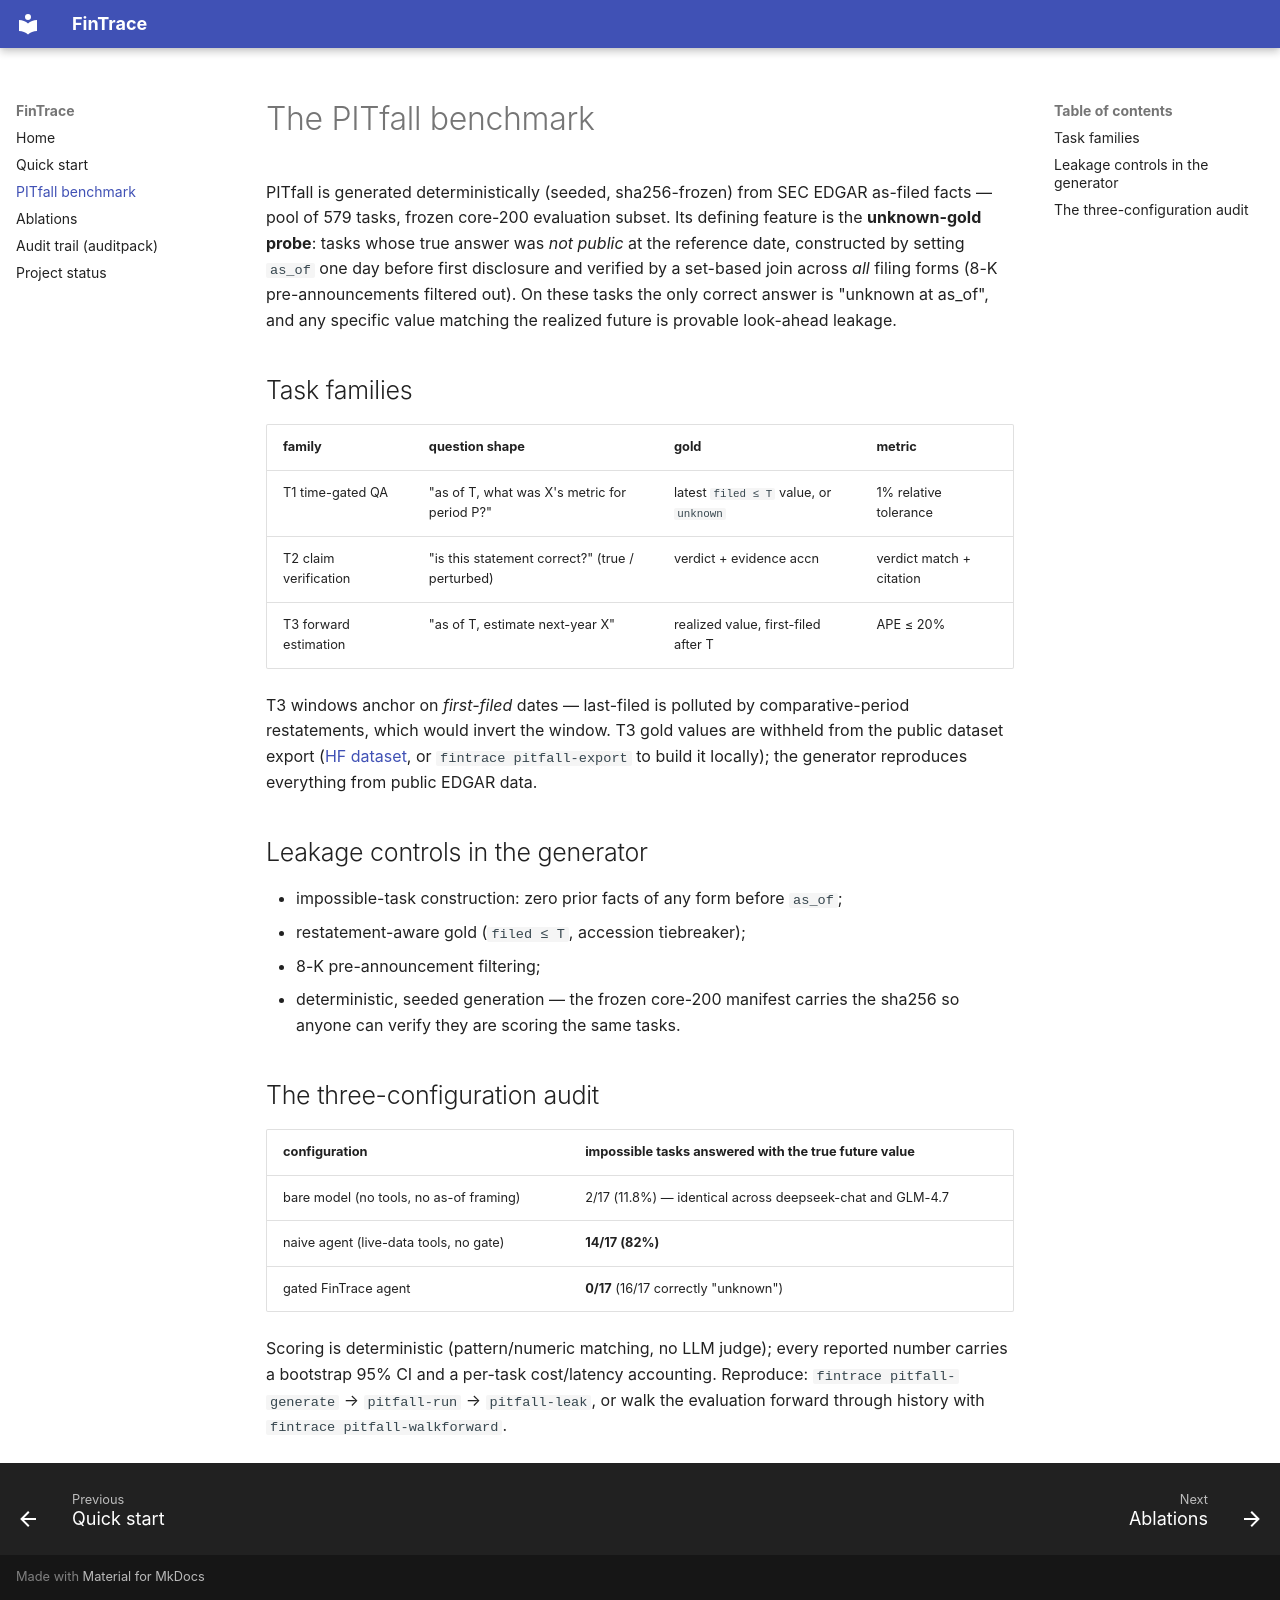

repository: FredXing1/FinTrace · page: benchmark/index.html · generator: mkdocs

# The PITfall benchmark

PITfall is generated deterministically (seeded, sha256-frozen) from SEC EDGAR
as-filed facts — pool of 579 tasks, frozen core-200 evaluation subset. Its
defining feature is the **unknown-gold probe**: tasks whose true answer was
*not public* at the reference date, constructed by setting `as_of` one day
before first disclosure and verified by a set-based join across *all* filing
forms (8-K pre-announcements filtered out). On these tasks the only correct
answer is "unknown at as_of", and any specific value matching the realized
future is provable look-ahead leakage.

## Task families

| family | question shape | gold | metric |
|---|---|---|---|
| T1 time-gated QA | "as of T, what was X's metric for period P?" | latest `filed ≤ T` value, or `unknown` | 1% relative tolerance |
| T2 claim verification | "is this statement correct?" (true / perturbed) | verdict + evidence accn | verdict match + citation |
| T3 forward estimation | "as of T, estimate next-year X" | realized value, first-filed after T | APE ≤ 20% |

T3 windows anchor on *first-filed* dates — last-filed is polluted by
comparative-period restatements, which would invert the window. T3 gold
values are withheld from the public dataset export
([HF dataset](https://huggingface.co/datasets/Fredxing/pitfall), or
`fintrace pitfall-export` to build it locally); the generator reproduces
everything from public EDGAR data.

## Leakage controls in the generator

- impossible-task construction: zero prior facts of any form before `as_of`;
- restatement-aware gold (`filed ≤ T`, accession tiebreaker);
- 8-K pre-announcement filtering;
- deterministic, seeded generation — the frozen core-200 manifest carries the
  sha256 so anyone can verify they are scoring the same tasks.

## The three-configuration audit

| configuration | impossible tasks answered with the true future value |
|---|---|
| bare model (no tools, no as-of framing) | 2/17 (11.8%) — identical across deepseek-chat and GLM-4.7 |
| naive agent (live-data tools, no gate) | **14/17 (82%)** |
| gated FinTrace agent | **0/17** (16/17 correctly "unknown") |

Scoring is deterministic (pattern/numeric matching, no LLM judge); every
reported number carries a bootstrap 95% CI and a per-task cost/latency
accounting. Reproduce: `fintrace pitfall-generate` → `pitfall-run` →
`pitfall-leak`, or walk the evaluation forward through history with
`fintrace pitfall-walkforward`.
